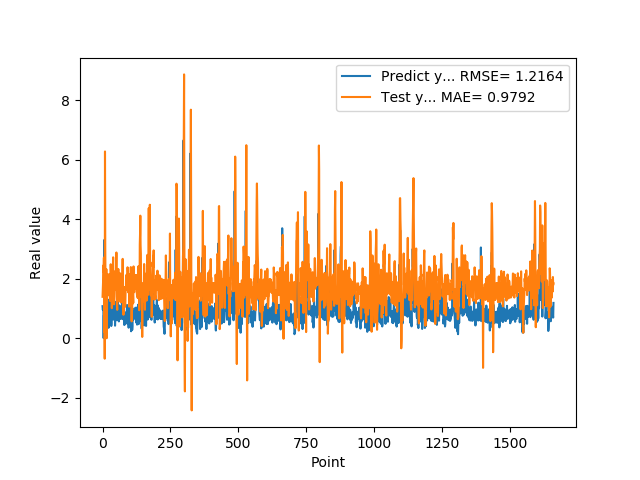

Data behind this chart, as committed beside it:
1.074290990829999792e+00, 1.388959582755318500e+00
9.521890282630000035e-01, 1.642532543896180863e+00
9.879170060160000766e-01, 1.910078897967705913e+00
1.011654973029999960e+00, 2.440830941120602393e+00
0.000000000000000000e+00, 2.225791774935585554e+00
7.643579840659999736e-01, 2.707457647345909990e+00
7.788103222849999119e-01, 2.130892899738981994e-01
3.306220054629999794e+00, 1.944350797711216883e+00
1.055441975589999970e+00, -6.917795068386215496e-01
7.543110251430000801e-01, 6.274668069417646876e+00
7.915459871289999283e-01, 3.078566884655431490e+00
1.409499049189999909e+00, 1.694951984078274299e+00
8.875439763070001042e-01, 3.516304493629626160e-01
6.401469707490000660e-01, 1.211340641214958769e+00
5.082880258560000808e-01, 2.317912574446434171e+00
8.640019893649999450e-01, -3.817052821903515331e-03
5.725920200349999822e-01, 6.963421680913249867e-01
8.469420075419999971e-01, 1.363652265630050042e+00
9.181020259860001032e-01, 1.573876344617064715e+00
7.976629734039999420e-01, 1.650750025598418880e+00
9.608020186419998776e-01, 1.831190383340341121e+00
9.555831551549999192e-01, 2.144278360813068218e+00
3.470349907879999862e-01, 2.039343659006718212e+00
9.546210169789999256e-01, 1.796946457318979506e+00
1.293938040730000072e+00, 1.437183378185763916e+00
5.251880288119999962e-01, 1.496190951643623590e+00
4.773890078070000542e-01, 2.075973132671584231e+00
1.275226235389999907e+00, 2.157388913786691287e+00
8.723750114439999814e-01, 1.247309020448291506e+00
8.355640172959999390e-01, 1.549737518987893692e+00
7.321749925609999377e-01, 2.483570467955498184e+00
7.640249729160000225e-01, 2.057869944443690979e+00
4.072830080990000323e-01, 1.317704100784239607e+00
4.752210080619999610e-01, 1.435450409620405710e+00
8.781340122220000488e-01, 1.005911939814363221e+00
7.414129972460000717e-01, 1.194304277520031432e+00
1.258002042770000051e+00, 1.475342989751595946e+00
1.069700956339999953e+00, 2.360940079727033236e+00
7.274609804150000691e-01, 2.409316387282884442e+00
7.892770171170000459e-01, 2.716748464856599377e+00
6.237750053410000550e-01, 1.879071615842338838e+00
6.914690136910000007e-01, 1.229464317678662599e+00
8.557710051540000640e-01, 1.136880750115427885e+00
7.093830108640000187e-01, 1.468143433048592517e+00
1.014547944070000041e+00, 1.717276015030661629e+00
1.115731000900000103e+00, 1.793552779570410260e+00
4.182830154900000208e-01, 2.247614422408544144e+00
1.002280950550000105e+00, 1.967850308683379179e+00
1.218860983849999968e+00, 1.619867079733293469e+00
1.143296003339999922e+00, 1.733130834029850575e+00
6.528189778330000248e-01, 2.100138435617447730e+00
6.746559739110000731e-01, 2.879137265360498521e+00
6.009536385540000802e-01, 1.400643311470880725e+00
6.694570183749999348e-01, 1.084084446070524788e+00
6.538079977039999990e-01, 9.505370811480011728e-01
7.814120054240000224e-01, 1.508336825605419707e+00
1.206303954120000022e+00, 1.288028881776427825e+00
8.469259738919999725e-01, 2.131327528534773030e+00
8.286409974099999687e-01, 2.323825987128161685e+00
6.482390165329999787e-01, 2.199915939812048915e+00
5.623700022700000023e-01, 1.847389442632884959e+00
... 1,599 more rows
